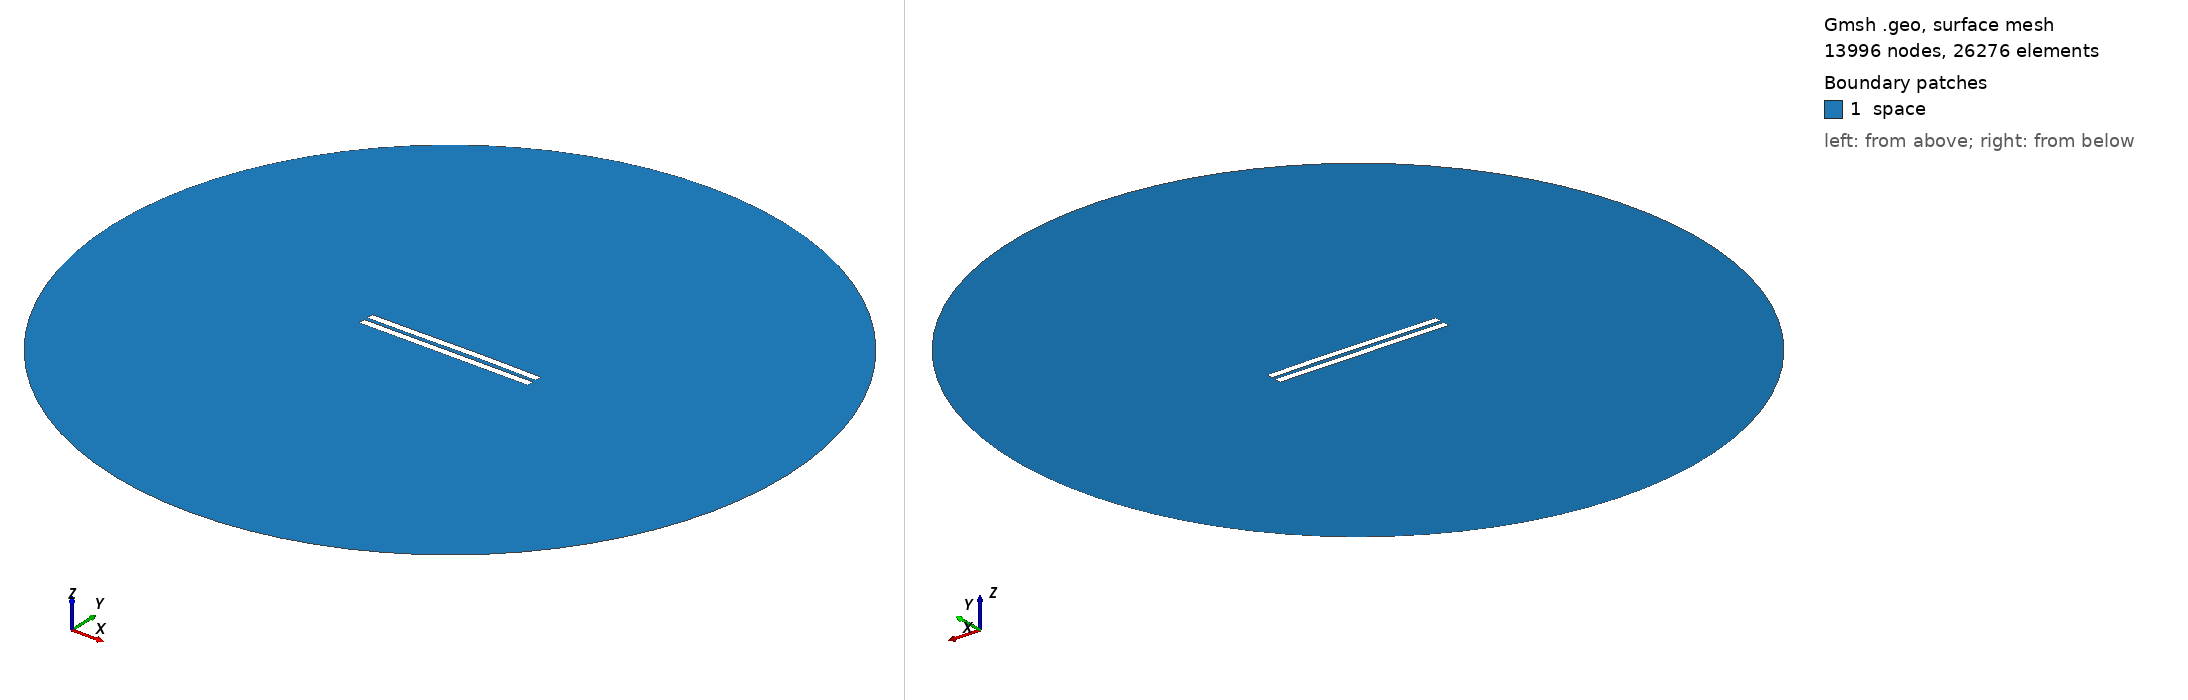

Gmsh geometry script, surface-meshed: 13996 nodes, 26276 surface elements. Boundary patches (legend numbers): 1 space. Left view from above one corner, right view from below the opposite corner. Legend entries are the model's physical surfaces. The drawing asked Gmsh for element sizes between 1% and 20% of the model's largest extent; the script's own settings can give other sizes.

=== 2483.geo (drawn) ===
//---------------------------------------
// Geometry kernel
//---------------------------------------

SetFactory("OpenCASCADE");



//---------------------------------------
// Parameters of the geometry
//---------------------------------------

// Overetch of the upper plate
overetch = 0.0;

// Distance between the plates
distance = 2.25;

// Discretization over the x axis (for the deformation)
nx = 50; 

// Length of the plate
L = 100 - overetch; 

// Number of modes
n = 4; 

// 1st mode coefficient
coeff(1) = 0.15;
beta(1) = 0.596864 * 3.1415926535 / L;

// 2nd mode coefficient
coeff(2) = 0.15;
beta(2) = 1.49418 * 3.1415926535 / L;

// 3rd mode coefficient
coeff(3) = -0.075;
beta(3) = 2.50025 * 3.1415926535 / L;

// 4th mode coefficient
coeff(4) = 0.0;
beta(4) = 3.49999 * 3.1415926535 / L;



//---------------------------------------
// Upper plate (deformed rectangle)
//---------------------------------------

// Coordiantes of the upper plate
xmin = -50;
xmax = 50 - overetch;

// Height of the upper plate
yheight = 4 - 2 * overetch;

// Indexes of the points
UpperID[] = {};
LowerID[] = {};
LeftID[] = {};
RightID[] = {};

// Point index
p = 1;

// Horizontal edges
For i In {1:nx}
    x = xmin + (i-1)*(xmax - xmin)/(nx-1);

    y_bottom = distance / 2 + overetch;
    For j In {1:n}
        C = (Cosh(beta(j)*L) + Cos(beta(j)*L)) / (Sinh(beta(j)*L) + Sin(beta(j)*L));
        y_bottom  = y_bottom + coeff(j) * (Cosh(beta(j)*(x+50)) - Cos(beta(j)*(x+50)) - C * (Sinh(beta(j)*(x+50)) - Sin(beta(j)*(x+50))));
    EndFor

    y_top = y_bottom + yheight;

    Point(p) = {x, y_top, 0, 1.0};
    UpperID[i] = p;
    p = p + 1;

    Point(p) = {x, y_bottom, 0, 1.0};
    LowerID[i] = p;
    p = p + 1;
EndFor

// Create point lists
UpperPts[] = {}; LowerPts[] = {};
For i In {1:nx}
  UpperPts[] += {UpperID[i]};
  LowerPts[] += {LowerID[i]};
EndFor

// Build splines
Spline(1) = {UpperPts[]};
Spline(2) = {LowerPts[]};
Line(3) = {LowerPts[nx-1], UpperPts[nx-1]};
Line(4) = {LowerPts[0], UpperPts[0]};

// Build the plane surface
Curve Loop(1) = {2, 3, -1, -4};
Plane Surface(1) = {1};



//---------------------------------------
// Lower plate (rectangle)
//---------------------------------------

// Vertices
Point(1001) = {-50, -1, 0, 1.0};
Point(1002) = { 50, -1, 0, 1.0};
Point(1003) = { 50,  -5, 0, 1.0};
Point(1004) = {-50,  -5, 0, 1.0};

// Edges
Line(5) = {1001, 1002};
Line(6) = {1002, 1003};
Line(7) = {1003, 1004};
Line(8) = {1004, 1001};

// Plane surface
Line Loop(2) = {5, 6, 7, 8};
Plane Surface(2) = {2}; 



//---------------------------------------
// Outer (fictious) boundary
//---------------------------------------

// Points
Point(1005) = {0, 0, 0};       // Center
Point(1006) = {200, 0, 0};     // Start point
Point(1007) = {0, 200, 0};     // 90 degrees
Point(1008) = {-200, 0, 0};    // 180 degrees
Point(1009) = {0, -200, 0};    // 270 degrees

// Circle arcs (each needs start, center, end)
Circle(9) = {1006, 1005, 1007};
Circle(10) = {1007, 1005, 1008};
Circle(11) = {1008, 1005, 1009};
Circle(12) = {1009, 1005, 1006};

// Plane surface for the entire domain
Curve Loop(3) = {9, 10, 11, 12};
Surface(3) = {3};

// Subtract the plates from the whole domain to obtain the actual domain where we want to solve the equations
BooleanDifference{ Surface{3}; Delete; }{ Surface{1}; Surface{2}; Delete; }




//---------------------------------------
// Transfinite Lines/Curves
//---------------------------------------

// Set the number of points on the boundaries
r = 7;

// Plates
Transfinite Curve {1, 2} = 50*r Using Progression 1;
Transfinite Curve {3, 4} = 2*r Using Progression 1;
Transfinite Line {5, 7} = 50*r Using Progression 1;
Transfinite Line {6, 8} = 2*r Using Progression 1;

// Outer boundary
Transfinite Line {9, 10, 11, 12} = 20 Using Progression 1;



//---------------------------------------
// Physical groups
//---------------------------------------                

// Physical curves (boundaries)
Physical Line("force_segment", 10) = {2};
Physical Line("upper_plate", 11) = {1, 3, 4};
Physical Line("lower_plate", 12) = {5, 6, 7, 8};
Physical Line("boundary", 20) = {9, 10, 11, 12};

// Physical Surfaces
Physical Surface("space", 30) = {3};



//---------------------------------------
// 6. Generate the Mesh
//---------------------------------------

// 2D mesh generation
Mesh 2;
